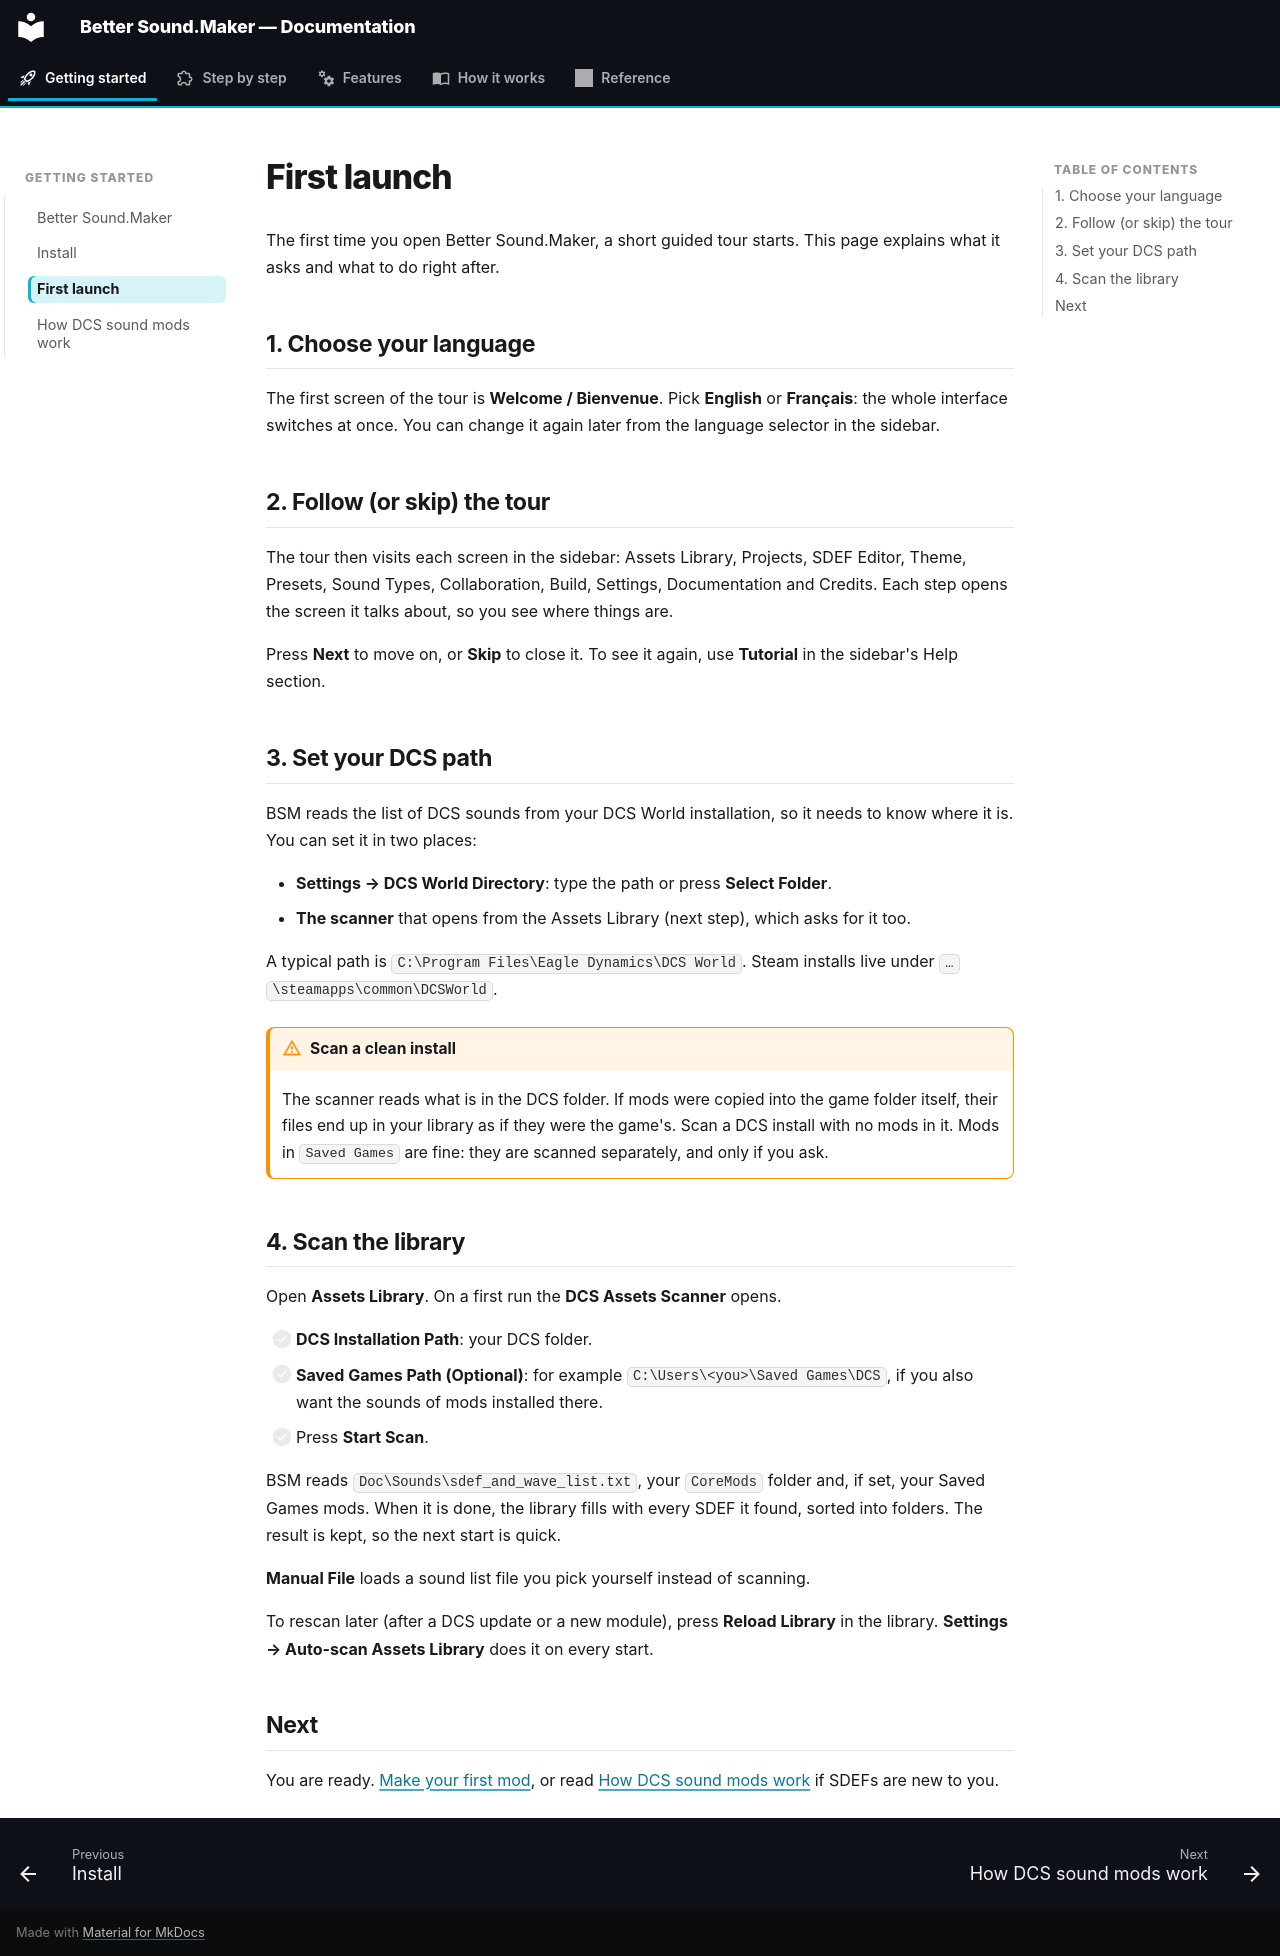

repository: FreeProject089/Better-Sound.Maker · page: getting-started/first-launch/index.html · generator: mkdocs

# First launch

The first time you open Better Sound.Maker, a short guided tour starts. This page explains what it
asks and what to do right after.

## 1. Choose your language

The first screen of the tour is **Welcome / Bienvenue**. Pick **English** or **Français**: the
whole interface switches at once. You can change it again later from the language selector in the
sidebar.

<!-- screenshot: the onboarding language step -->

## 2. Follow (or skip) the tour

The tour then visits each screen in the sidebar: Assets Library, Projects, SDEF Editor, Theme,
Presets, Sound Types, Collaboration, Build, Settings, Documentation and Credits. Each step opens
the screen it talks about, so you see where things are.

Press **Next** to move on, or **Skip** to close it. To see it again, use **Tutorial** in the
sidebar's Help section.

## 3. Set your DCS path

BSM reads the list of DCS sounds from your DCS World installation, so it needs to know where it
is. You can set it in two places:

- **Settings → DCS World Directory**: type the path or press **Select Folder**.
- **The scanner** that opens from the Assets Library (next step), which asks for it too.

A typical path is `C:\Program Files\Eagle Dynamics\DCS World`. Steam installs live under
`…\steamapps\common\DCSWorld`.

!!! warning "Scan a clean install"

    The scanner reads what is in the DCS folder. If mods were copied into the game folder itself,
    their files end up in your library as if they were the game's. Scan a DCS install with no
    mods in it. Mods in `Saved Games` are fine: they are scanned separately, and only if you ask.

## 4. Scan the library

Open **Assets Library**. On a first run the **DCS Assets Scanner** opens.

- [ ] **DCS Installation Path**: your DCS folder.
- [ ] **Saved Games Path (Optional)**: for example `C:\Users\<you>\Saved Games\DCS`, if you also want the sounds of mods installed there.
- [ ] Press **Start Scan**.

BSM reads `Doc\Sounds\sdef_and_wave_list.txt`, your `CoreMods` folder and, if set, your Saved
Games mods. When it is done, the library fills with every SDEF it found, sorted into folders. The
result is kept, so the next start is quick.

**Manual File** loads a sound list file you pick yourself instead of scanning.

To rescan later (after a DCS update or a new module), press **Reload Library** in the library.
**Settings → Auto-scan Assets Library** does it on every start.

## Next

You are ready. [Make your first mod](../guide/first-mod.md), or read
[How DCS sound mods work](dcs-sound-mods.md) if SDEFs are new to you.
